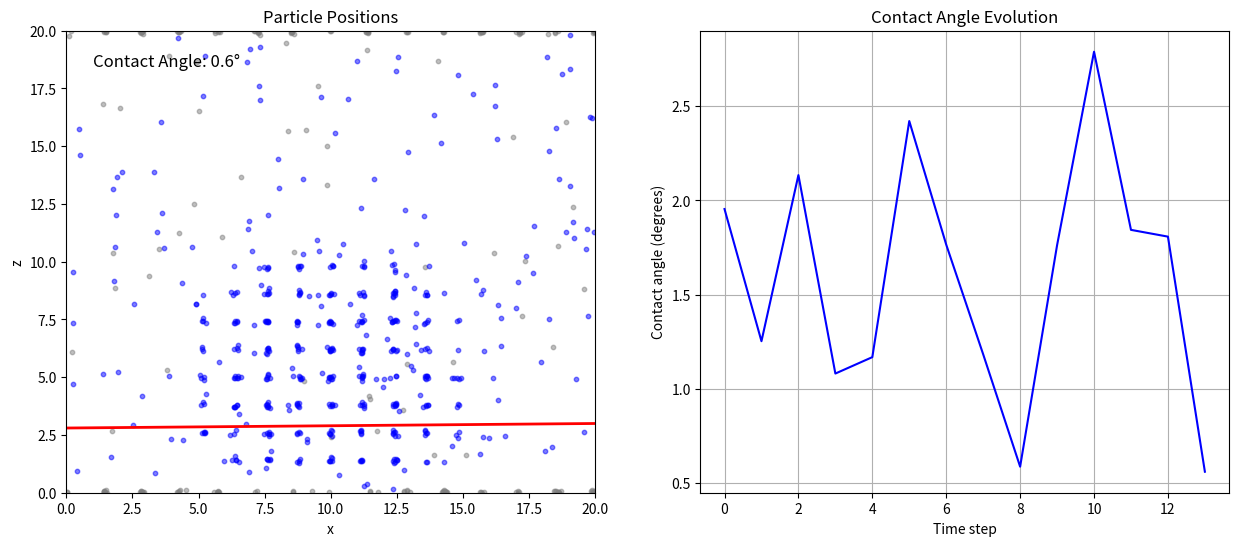

Here is the Python script that generated this plot:
"""
Molecular Dynamics simulation of contact angle formation.
Based on: https://pubs.aip.org/aip/jcp/article/130/3/034705/350620/Molecular-dynamics-simulation-of-the-contact-angle
"""

import numpy as np
import matplotlib.pyplot as plt
from scipy.optimize import curve_fit
import logging
from matplotlib.animation import FuncAnimation

logger = logging.getLogger(__name__)

class MDContactAngle:
    def __init__(self, N_liquid=1000, N_solid=500, box_size=20.0, T=0.7):
        # System parameters
        self.N_liquid = N_liquid  # Number of liquid particles
        self.N_solid = N_solid    # Number of solid particles
        self.box_size = box_size  # Simulation box size
        self.T = T                # Reduced temperature
        
        # Lennard-Jones parameters
        self.epsilon = 1.0        # Energy scale
        self.sigma = 1.0          # Length scale
        self.rcut = 2.5 * self.sigma  # Cutoff radius
        
        # Solid-liquid interaction parameters
        self.epsilon_sl = 1.0     # Solid-liquid interaction strength
        self.sigma_sl = 1.0       # Solid-liquid interaction length
        
        # Initialize positions
        self.positions = self.initialize_positions()
        self.velocities = self.initialize_velocities()
        self.forces = np.zeros_like(self.positions)
        
        # Time step
        self.dt = 0.005
        
        # Storage for analysis
        self.contact_angles = []
        self.times = []
        
        # Debug counters
        self.force_calls = 0
        self.angle_measurements = 0
        
        # Visualization setup
        plt.ion()  # Turn on interactive mode
        self.fig, (self.ax1, self.ax2) = plt.subplots(1, 2, figsize=(15, 6))
        self.scatter = None
        self.angle_line = None
        self.contact_angle_text = None
        
    def initialize_positions(self):
        """Initialize particle positions"""
        # Create solid surface (bottom layer)
        solid_pos = np.zeros((self.N_solid, 3))
        n_solid_x = int(np.sqrt(self.N_solid))
        spacing = self.box_size / n_solid_x
        
        for i in range(n_solid_x):
            for j in range(n_solid_x):
                idx = i * n_solid_x + j
                if idx < self.N_solid:
                    solid_pos[idx] = [i * spacing, j * spacing, 0.0]
        
        # Create liquid droplet (spherical)
        liquid_pos = np.zeros((self.N_liquid, 3))
        center = np.array([self.box_size/2, self.box_size/2, self.box_size/4])  # Start closer to surface
        radius = 6.0  # Increased radius
        
        # More efficient droplet initialization using grid
        grid_size = int(np.ceil(np.cbrt(self.N_liquid * 2)))  # Increased grid size
        spacing = 2 * radius / grid_size
        
        idx = 0
        for i in range(grid_size):
            for j in range(grid_size):
                for k in range(grid_size):
                    if idx >= self.N_liquid:
                        break
                    # Create grid point
                    x = center[0] - radius + i * spacing
                    y = center[1] - radius + j * spacing
                    z = center[2] - radius + k * spacing
                    
                    # Check if point is within sphere
                    if (x - center[0])**2 + (y - center[1])**2 + (z - center[2])**2 <= radius**2:
                        liquid_pos[idx] = [x, y, z]
                        idx += 1
        
        if idx < self.N_liquid:
            logger.warning(f"Could not place all liquid particles. Placed {idx}/{self.N_liquid}")
            liquid_pos = liquid_pos[:idx]
            self.N_liquid = idx
        
        return np.vstack((solid_pos, liquid_pos))
    
    def initialize_velocities(self):
        """Initialize velocities with Maxwell-Boltzmann distribution"""
        velocities = np.random.normal(0, np.sqrt(self.T), (self.N_liquid + self.N_solid, 3))
        # Remove center of mass velocity
        velocities -= np.mean(velocities, axis=0)
        return velocities
    
    def lj_potential(self, r):
        """Lennard-Jones potential"""
        if r < 1e-10:  # Prevent division by zero
            return float('inf')
        r6 = (self.sigma/r)**6
        r12 = r6**2
        return 4 * self.epsilon * (r12 - r6)
    
    def lj_force(self, r):
        """Lennard-Jones force"""
        if r < 1e-10:  # Prevent division by zero
            return 0.0
        r6 = (self.sigma/r)**6
        r12 = r6**2
        return 24 * self.epsilon * (2*r12 - r6) / r
    
    def calculate_forces(self):
        """Calculate forces between all particles"""
        self.force_calls += 1
        self.forces = np.zeros_like(self.positions)
        
        try:
            # Calculate forces between liquid particles
            for i in range(self.N_solid, self.N_solid + self.N_liquid):
                for j in range(i + 1, self.N_solid + self.N_liquid):
                    r_ij = self.positions[j] - self.positions[i]
                    r_ij = self.apply_pbc(r_ij)
                    r = np.linalg.norm(r_ij)
                    
                    if r < self.rcut and r > 1e-10:
                        force = self.lj_force(r) * r_ij/r
                        self.forces[i] += force
                        self.forces[j] -= force
            
            # Calculate forces between liquid and solid particles
            for i in range(self.N_solid, self.N_solid + self.N_liquid):
                for j in range(self.N_solid):
                    r_ij = self.positions[j] - self.positions[i]
                    r_ij = self.apply_pbc(r_ij)
                    r = np.linalg.norm(r_ij)
                    
                    if r < self.rcut and r > 1e-10:
                        force = self.lj_force(r) * r_ij/r
                        self.forces[i] += force
                        self.forces[j] -= force
                        
        except Exception as e:
            logger.error(f"Error in force calculation: {e}")
            logger.error(f"Force calculation attempt {self.force_calls}")
            raise
    
    def apply_pbc(self, r):
        """Apply periodic boundary conditions"""
        return r - np.round(r/self.box_size) * self.box_size
    
    def measure_contact_angle(self):
        """Measure contact angle using density profile and interface fitting"""
        self.angle_measurements += 1
        try:
            # Calculate density profile in x-z plane
            x_bins = np.linspace(0, self.box_size, 100)
            z_bins = np.linspace(0, self.box_size, 100)
            rho = np.zeros((len(x_bins), len(z_bins)))
            
            for i in range(self.N_solid, self.N_solid + self.N_liquid):
                x = self.positions[i, 0]
                z = self.positions[i, 2]
                x_idx = np.digitize(x, x_bins) - 1
                z_idx = np.digitize(z, z_bins) - 1
                if 0 <= x_idx < len(x_bins) and 0 <= z_idx < len(z_bins):
                    rho[x_idx, z_idx] += 1
            
            # Find interface points
            interface_points = []
            for i in range(len(x_bins)):
                for j in range(len(z_bins)):
                    if rho[i, j] > 0:
                        # Check if it's an interface point
                        if (i > 0 and rho[i-1, j] == 0) or (i < len(x_bins)-1 and rho[i+1, j] == 0) or \
                           (j > 0 and rho[i, j-1] == 0) or (j < len(z_bins)-1 and rho[i, j+1] == 0):
                            interface_points.append((x_bins[i], z_bins[j]))
            
            if len(interface_points) < 3:
                return None, None
            
            # Convert to numpy array
            interface_points = np.array(interface_points)
            x = interface_points[:, 0]
            z = interface_points[:, 1]
            
            # Fit a line to the interface points near the surface
            surface_threshold = self.box_size/4  # Points near the surface
            surface_points = interface_points[z < surface_threshold]
            
            if len(surface_points) < 2:
                return None, None
            
            # Fit a line to the surface points
            def line(x, a, b):
                return a * x + b
            
            try:
                popt, _ = curve_fit(line, surface_points[:, 0], surface_points[:, 1])
                slope = popt[0]
                intercept = popt[1]
                
                # Calculate contact angle from slope
                contact_angle = np.arctan(np.abs(slope)) * 180/np.pi
                return contact_angle, (slope, intercept)
                
            except Exception as e:
                logger.warning(f"Line fitting failed: {e}")
                return None, None
                
        except Exception as e:
            logger.error(f"Error in contact angle measurement: {e}")
            logger.error(f"Measurement attempt {self.angle_measurements}")
            return None, None
    
    def update_visualization(self):
        """Update the visualization"""
        # Clear previous plot
        self.ax1.clear()
        self.ax2.clear()
        
        # Plot particles
        solid_x = self.positions[:self.N_solid, 0]
        solid_z = self.positions[:self.N_solid, 2]
        liquid_x = self.positions[self.N_solid:, 0]
        liquid_z = self.positions[self.N_solid:, 2]
        
        # Plot solid particles
        self.ax1.scatter(solid_x, solid_z, c='gray', s=10, alpha=0.5)
        # Plot liquid particles
        self.ax1.scatter(liquid_x, liquid_z, c='blue', s=10, alpha=0.5)
        
        # Set plot limits
        self.ax1.set_xlim(0, self.box_size)
        self.ax1.set_ylim(0, self.box_size)
        self.ax1.set_xlabel('x')
        self.ax1.set_ylabel('z')
        self.ax1.set_title('Particle Positions')
        
        # Plot contact angle
        angle, line_params = self.measure_contact_angle()
        if angle is not None:
            slope, intercept = line_params
            x_line = np.linspace(0, self.box_size, 100)
            z_line = slope * x_line + intercept
            self.ax1.plot(x_line, z_line, 'r-', linewidth=2)
            
            # Add contact angle text
            self.ax1.text(0.05, 0.95, f'Contact Angle: {angle:.1f}°',
                         transform=self.ax1.transAxes, fontsize=12,
                         verticalalignment='top')
        
        # Plot contact angle evolution
        if len(self.contact_angles) > 0:
            self.ax2.plot(self.times, self.contact_angles, 'b-')
            self.ax2.set_xlabel('Time step')
            self.ax2.set_ylabel('Contact angle (degrees)')
            self.ax2.set_title('Contact Angle Evolution')
            self.ax2.grid(True)
        
        # Draw the plot
        plt.draw()
        plt.pause(0.001)
    
    def step(self):
        """Advance simulation by one time step"""
        try:
            # Update positions
            self.positions += self.velocities * self.dt + 0.5 * self.forces * self.dt**2
            
            # Apply periodic boundary conditions
            self.positions = self.positions % self.box_size
            
            # Calculate new forces
            old_forces = self.forces.copy()
            self.calculate_forces()
            
            # Update velocities
            self.velocities += 0.5 * (old_forces + self.forces) * self.dt
            
            # Measure contact angle
            angle, _ = self.measure_contact_angle()
            if angle is not None:
                self.contact_angles.append(angle)
                self.times.append(len(self.times))
            
            # Update visualization
            self.update_visualization()
                
        except Exception as e:
            logger.error(f"Error in simulation step: {e}")
            raise
    
    def run(self, n_steps=1000):
        """Run simulation for specified number of steps"""
        try:
            # Initial visualization
            self.update_visualization()
            
            for step in range(n_steps):
                self.step()
                
                # Print progress
                if step % 100 == 0:
                    logger.info(f"Step {step}/{n_steps}")
                    if len(self.contact_angles) > 0:
                        logger.info(f"Current contact angle: {self.contact_angles[-1]:.2f}°")
                    logger.info(f"Force calculations: {self.force_calls}")
                    logger.info(f"Angle measurements: {self.angle_measurements}")
                    
        except Exception as e:
            logger.error(f"Simulation failed at step {step}: {e}")
            raise
        finally:
            plt.ioff()  # Turn off interactive mode
            plt.show()  # Keep the final plot open

def main():
    # Set up logging
    logging.basicConfig(level=logging.INFO)
    
    try:
        # Create simulation
        sim = MDContactAngle(N_liquid=500, N_solid=200)  # Reduced number of particles for testing
        
        # Run simulation
        sim.run(n_steps=1000)
        
    except Exception as e:
        logger.error(f"Main simulation failed: {e}")

if __name__ == '__main__':
    main() 
